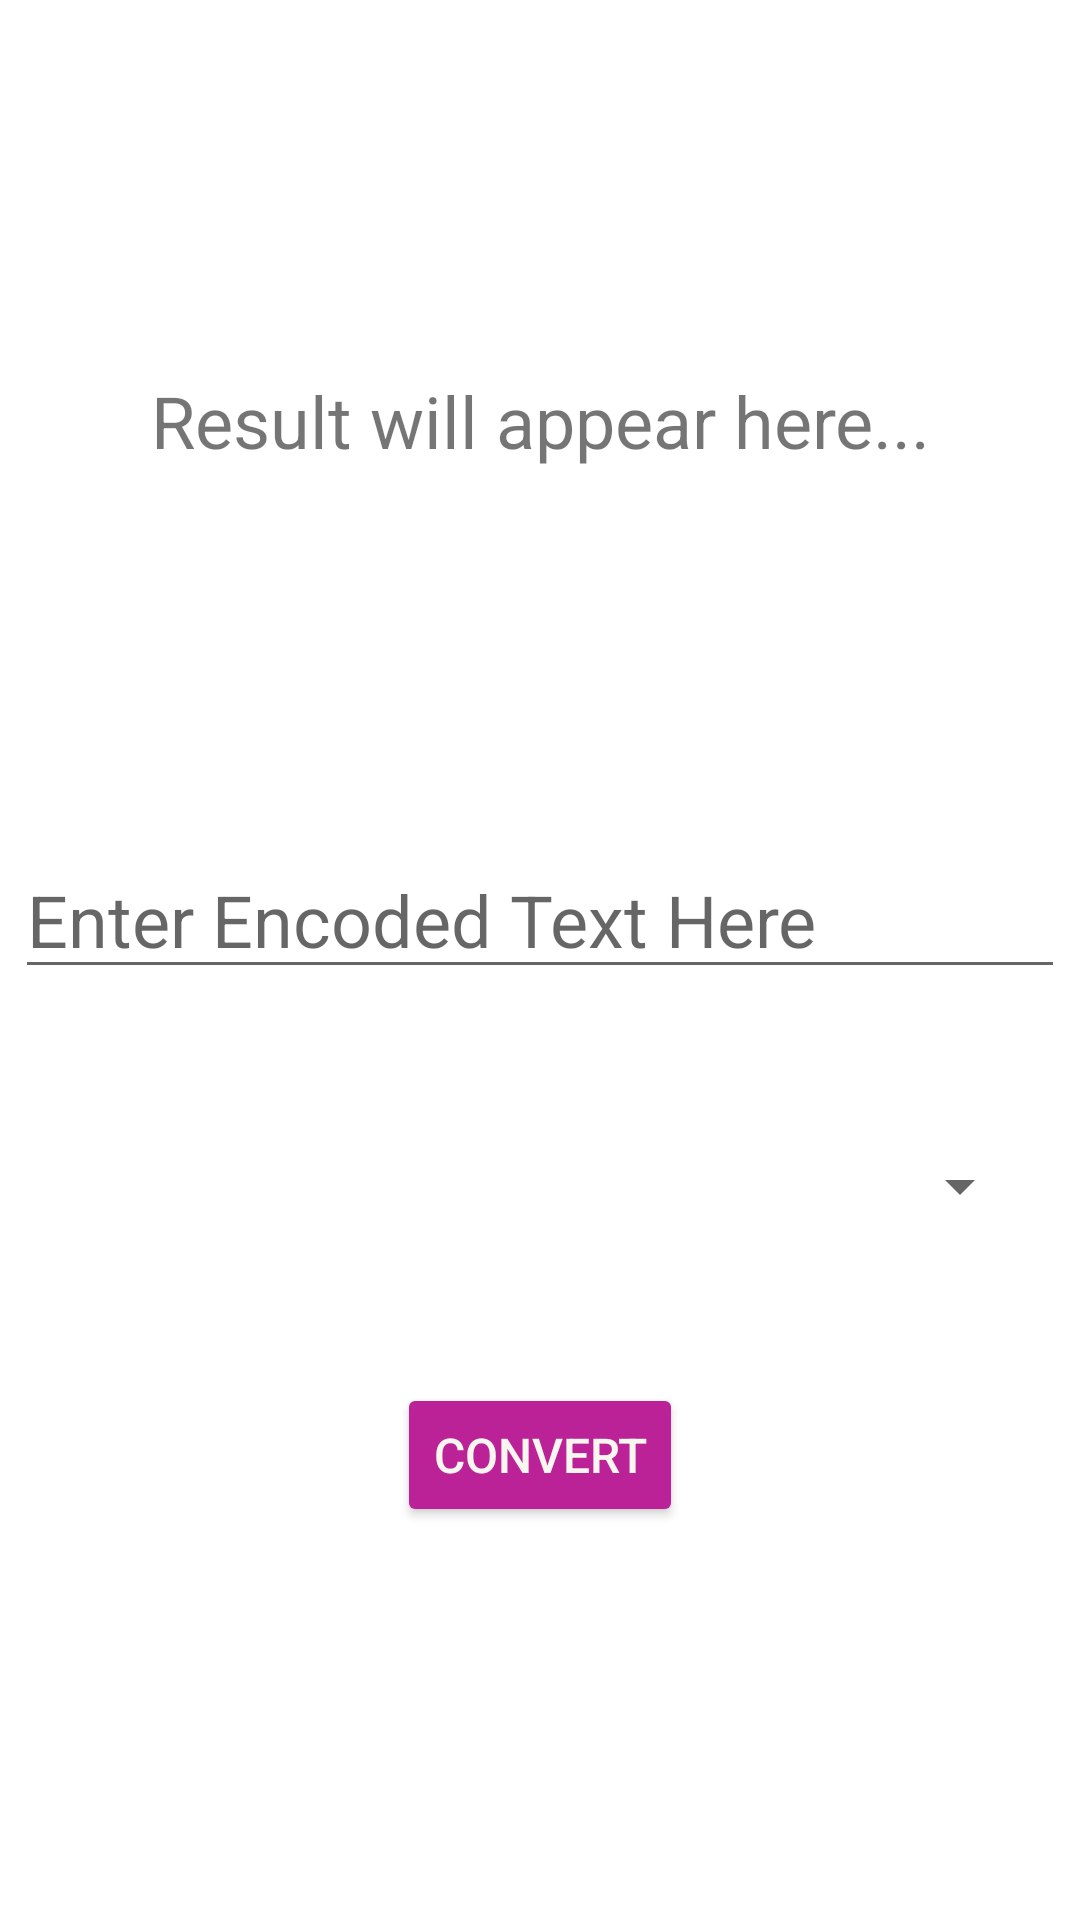

Here is an Android app screen rendered from its layout file. Give the layout XML and the strings, colors and styles it references.
<!-- AndroidManifest.xml: application theme Theme.PARADOX -->
<!-- res/layout/fragment_converter_tool.xml -->
<?xml version="1.0" encoding="utf-8"?>
<androidx.constraintlayout.widget.ConstraintLayout xmlns:android="http://schemas.android.com/apk/res/android"
    xmlns:app="http://schemas.android.com/apk/res-auto"
    xmlns:tools="http://schemas.android.com/tools"
    android:layout_width="match_parent"
    android:layout_height="match_parent"
    tools:context=".ui.tool.ConverterToolFragment">


    <TextView
        android:id="@+id/output_text"
        android:layout_width="350dp"
        android:layout_height="wrap_content"
        android:layout_marginTop="124dp"
        android:gravity="center"
        android:text="Result will appear here..."
        android:textIsSelectable="true"
        android:textSize="24sp"
        app:layout_constraintEnd_toEndOf="parent"
        app:layout_constraintStart_toStartOf="parent"
        app:layout_constraintTop_toTopOf="parent" />

    <EditText
        android:id="@+id/enter_text"
        android:layout_width="350dp"
        android:layout_height="wrap_content"
        android:layout_marginTop="124dp"
        android:ems="10"
        android:hint="Enter Encoded Text Here"
        android:inputType="text"
        android:text=""
        android:textSize="24sp"
        app:layout_constraintEnd_toEndOf="parent"
        app:layout_constraintHorizontal_bias="0.508"
        app:layout_constraintStart_toStartOf="parent"
        app:layout_constraintTop_toBottomOf="@+id/output_text" />

    <Button
        android:id="@+id/decode_button"
        android:layout_width="wrap_content"
        android:layout_height="wrap_content"
        android:layout_margin="16dp"
        android:backgroundTint="@color/pink"
        android:text="Convert"
        android:textColor="@color/powder"
        android:textSize="16sp"
        app:layout_constraintBottom_toBottomOf="parent"
        app:layout_constraintEnd_toEndOf="parent"
        app:layout_constraintStart_toStartOf="parent"
        app:layout_constraintTop_toBottomOf="@+id/enter_text" />

    <Spinner
        android:id="@+id/option"
        android:layout_width="0dp"
        android:layout_height="wrap_content"
        android:layout_margin="16dp"
        android:layout_marginTop="80dp"
        android:contentDescription="@string/app_name"
        android:gravity="center"
        app:layout_constraintBottom_toTopOf="@+id/decode_button"
        app:layout_constraintEnd_toEndOf="parent"
        app:layout_constraintStart_toStartOf="parent"
        app:layout_constraintTop_toBottomOf="@+id/enter_text" />

</androidx.constraintlayout.widget.ConstraintLayout>
<!-- resources referenced by this layout -->
<resources>
  <color name="pink">#BB2297</color>
  <color name="powder">#F7F7EF</color>
  <string name="app_name">PARAD0X</string>
  <style name="Theme.PARADOX" parent="Theme.MaterialComponents.DayNight.DarkActionBar">
          
          <item name="colorPrimary">@color/green_200</item>
          <item name="colorPrimaryVariant">@color/teal_700</item>
          <item name="colorOnPrimary">@color/darkgreen_200</item>
  
          
          <item name="colorSecondary">@color/blueViolet</item>
          <item name="colorSecondaryVariant">@color/pink</item>
          <item name="colorOnSecondary">@color/powder</item>
  
          
          <item name="android:statusBarColor">?attr/colorPrimaryVariant</item>
  
          
          <item name="windowNoTitle">false</item>
          <item name="windowActionBar">true</item>
          <item name="android:windowFullscreen">false</item>
          <item name="android:windowContentOverlay">@null</item>
  
  
          <item name="android:actionBarStyle">@style/Theme.PARADOX.ActionBarStyle</item>
      </style>
  <color name="green_200">#B6EB79</color>
  <color name="teal_700">#FF018786</color>
  <color name="darkgreen_200">#17706E</color>
  <color name="blueViolet">#8A2BE2</color>
  <style name="Theme.PARADOX.ActionBarStyle" parent="@android:style/Widget.Holo.Light.ActionBar">
          <item name="android:titleTextStyle">@style/Theme.PARADOX.ActionBar.TitleTextStyle</item>
      </style>
  <style name="Theme.PARADOX.ActionBar.TitleTextStyle" parent="@android:style/TextAppearance.Holo.Widget.ActionBar.Title">
          <item name="android:textColor">@color/blueViolet</item>
      </style>
</resources>
